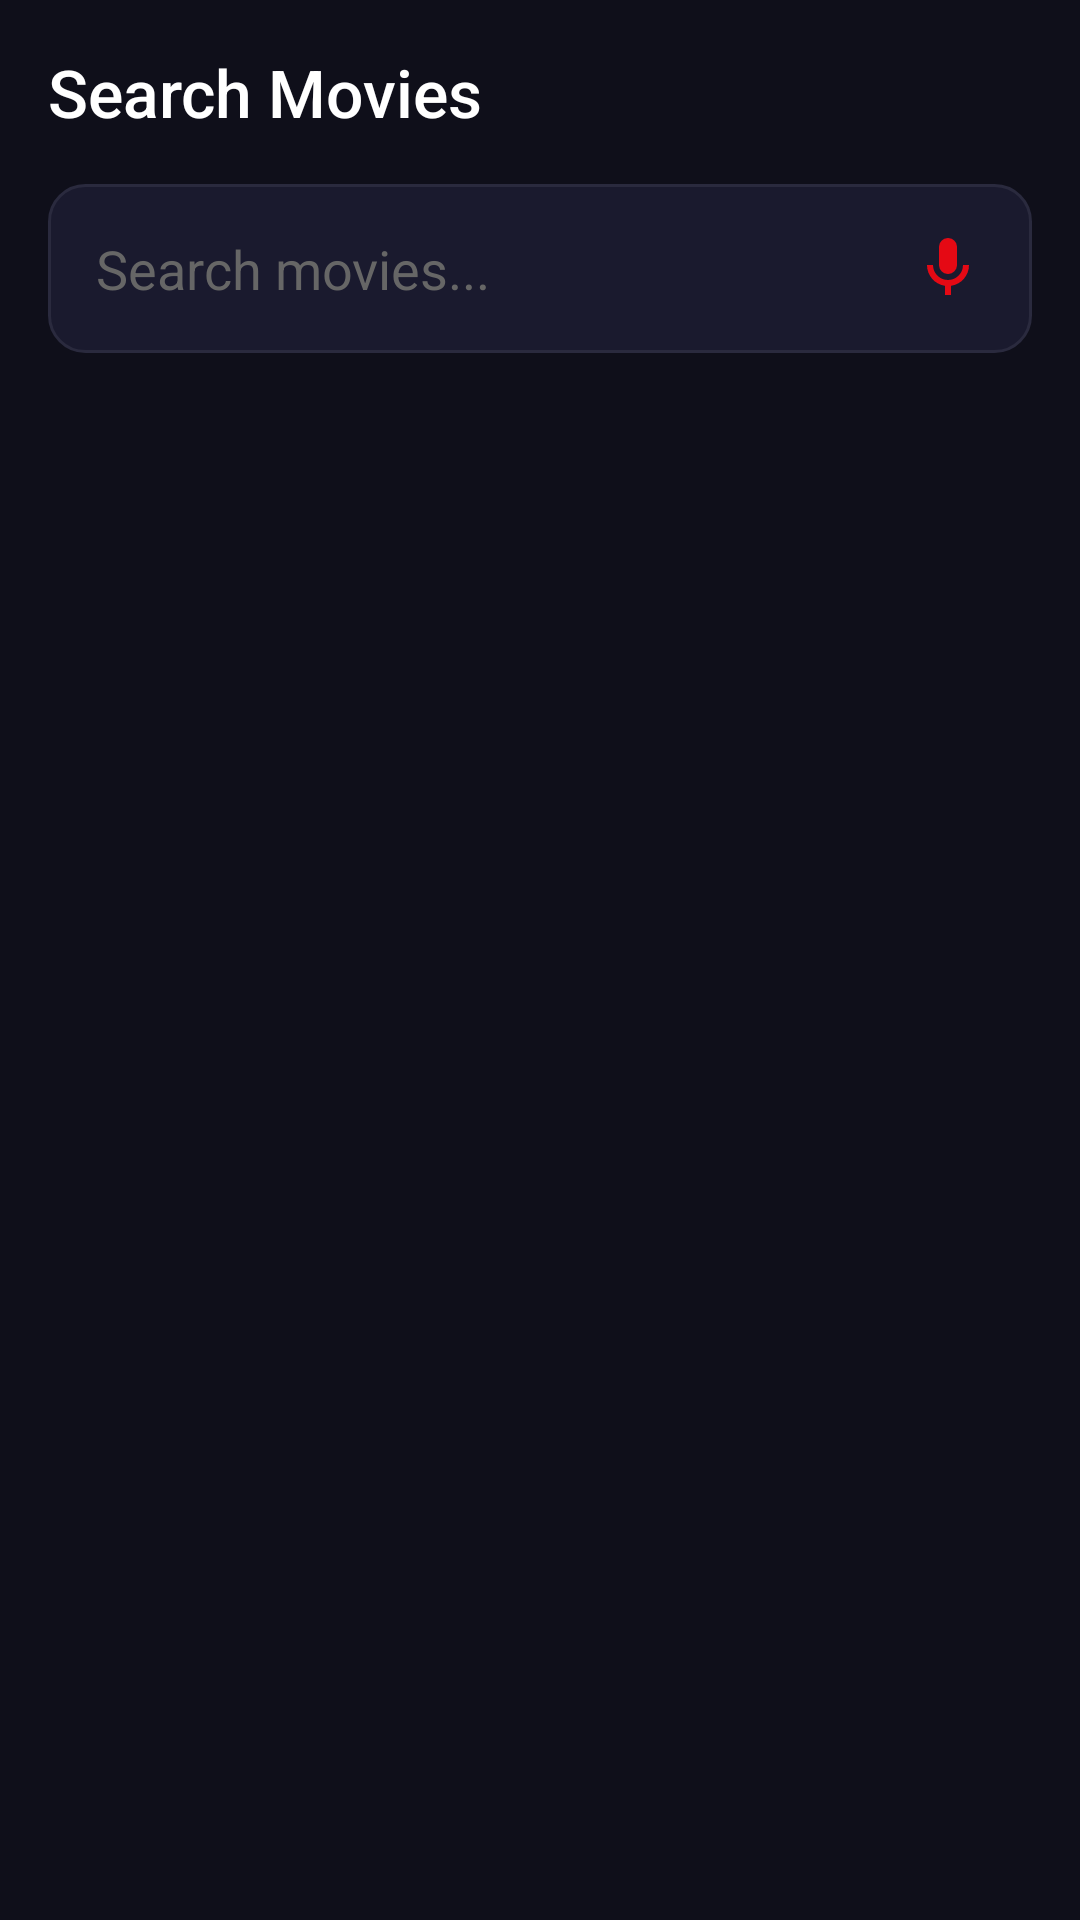

Produce the Android XML layout that renders to this screen, including the resource entries it uses.
<!-- AndroidManifest.xml: application theme Theme.CinemaGo -->
<!-- res/layout/fragment_search.xml -->
<?xml version="1.0" encoding="utf-8"?>
<LinearLayout xmlns:android="http://schemas.android.com/apk/res/android"
    android:layout_width="match_parent"
    android:layout_height="match_parent"
    android:orientation="vertical"
    android:background="@color/bg_dark"
    android:padding="16dp">

    <TextView
        android:layout_width="wrap_content"
        android:layout_height="wrap_content"
        android:text="Search Movies"
        android:textColor="@color/text_primary"
        android:textSize="22sp"
        android:fontFamily="sans-serif-medium"
        android:layout_marginBottom="16dp"/>

    
    <LinearLayout
        android:layout_width="match_parent"
        android:layout_height="wrap_content"
        android:orientation="horizontal"
        android:gravity="center_vertical"
        android:background="@drawable/bg_search_bar"
        android:padding="4dp"
        android:layout_marginBottom="16dp">

        <EditText
            android:id="@+id/et_search"
            android:layout_width="0dp"
            android:layout_height="wrap_content"
            android:layout_weight="1"
            android:hint="Search movies..."
            android:textColor="@color/text_primary"
            android:textColorHint="@color/text_hint"
            android:background="@null"
            android:padding="12dp"
            android:inputType="text"
            android:imeOptions="actionSearch"/>

        <ImageButton
            android:id="@+id/btn_mic"
            android:layout_width="48dp"
            android:layout_height="48dp"
            android:src="@drawable/ic_mic"
            android:background="@null"
            android:padding="8dp"
            android:tint="@color/accent_red"/>
    </LinearLayout>

    <ProgressBar
        android:id="@+id/progress_bar"
        android:layout_width="wrap_content"
        android:layout_height="wrap_content"
        android:layout_gravity="center"
        android:visibility="gone"
        android:indeterminateTint="@color/accent_red"/>

    <androidx.recyclerview.widget.RecyclerView
        android:id="@+id/rv_results"
        android:layout_width="match_parent"
        android:layout_height="match_parent"/>

</LinearLayout>
<!-- resources referenced by this layout -->
<resources>
  <color name="accent_red">#E50914</color>
  <color name="bg_dark">#0F0F1A</color>
  <color name="text_hint">#666666</color>
  <color name="text_primary">#FFFFFF</color>
  <!-- drawable bg_search_bar (drawable) -->
  <?xml version="1.0" encoding="utf-8"?>
  <shape xmlns:android="http://schemas.android.com/apk/res/android"
      android:shape="rectangle">
      <corners android:radius="12dp"/>
      <solid android:color="#1A1A2E"/>
      <stroke android:width="1dp" android:color="#2A2A3E"/>
  </shape>
  <!-- drawable ic_mic (drawable) -->
  <vector xmlns:android="http://schemas.android.com/apk/res/android" android:width="24dp" android:height="24dp" android:viewportWidth="24" android:viewportHeight="24"><path android:fillColor="#FFFFFF" android:pathData="M12,2A3,3 0 0,1 15,5V11A3,3 0 0,1 12,14A3,3 0 0,1 9,11V5A3,3 0 0,1 12,2M19,11C19,14.53 16.39,17.44 13,17.93V21H11V17.93C7.61,17.44 5,14.53 5,11H7A5,5 0 0,0 12,16A5,5 0 0,0 17,11H19Z"/></vector>
  <style name="Theme.CinemaGo" parent="Theme.MaterialComponents.DayNight.NoActionBar">
          
          <item name="colorPrimary">@color/accent_red</item>
          <item name="colorPrimaryVariant">#B00610</item>
          <item name="colorOnPrimary">@color/white</item>
          
          <item name="colorSecondary">@color/accent_gold</item>
          <item name="colorSecondaryVariant">@color/accent_gold</item>
          <item name="colorOnSecondary">@color/bg_dark</item>
          
          <item name="android:statusBarColor">@color/bg_dark</item>
          
          <item name="android:windowBackground">@color/bg_dark</item>
      </style>
  <color name="white">#FFFFFF</color>
  <color name="accent_gold">#F5C518</color>
</resources>
